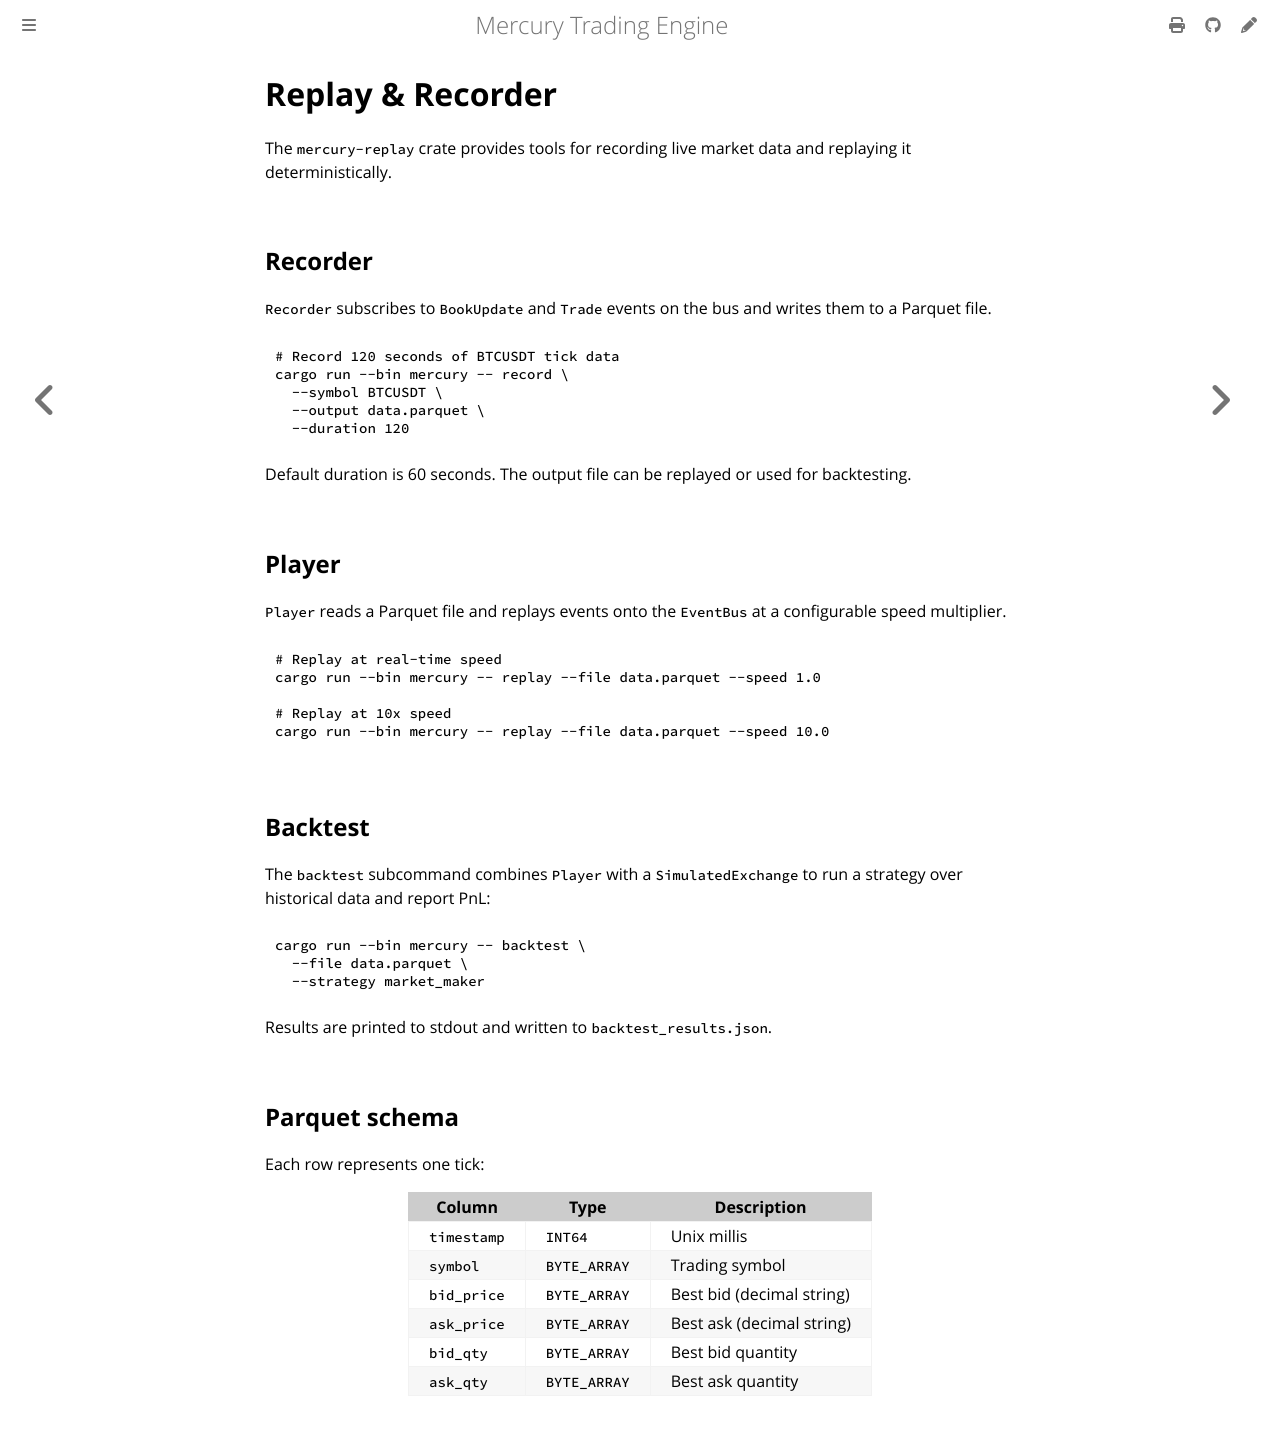

repository: amjadjibon/mercury · page: architecture/replay.html · generator: mdbook

# Replay & Recorder

The `mercury-replay` crate provides tools for recording live market data and replaying it deterministically.

## Recorder

`Recorder` subscribes to `BookUpdate` and `Trade` events on the bus and writes them to a Parquet file.

```bash
# Record 120 seconds of BTCUSDT tick data
cargo run --bin mercury -- record \
  --symbol BTCUSDT \
  --output data.parquet \
  --duration 120
```

Default duration is 60 seconds. The output file can be replayed or used for backtesting.

## Player

`Player` reads a Parquet file and replays events onto the `EventBus` at a configurable speed multiplier.

```bash
# Replay at real-time speed
cargo run --bin mercury -- replay --file data.parquet --speed 1.0

# Replay at 10x speed
cargo run --bin mercury -- replay --file data.parquet --speed 10.0
```

## Backtest

The `backtest` subcommand combines `Player` with a `SimulatedExchange` to run a strategy over historical data and report PnL:

```bash
cargo run --bin mercury -- backtest \
  --file data.parquet \
  --strategy market_maker
```

Results are printed to stdout and written to `backtest_results.json`.

## Parquet schema

Each row represents one tick:

| Column | Type | Description |
|--------|------|-------------|
| `timestamp` | `INT64` | Unix millis |
| `symbol` | `BYTE_ARRAY` | Trading symbol |
| `bid_price` | `BYTE_ARRAY` | Best bid (decimal string) |
| `ask_price` | `BYTE_ARRAY` | Best ask (decimal string) |
| `bid_qty` | `BYTE_ARRAY` | Best bid quantity |
| `ask_qty` | `BYTE_ARRAY` | Best ask quantity |
